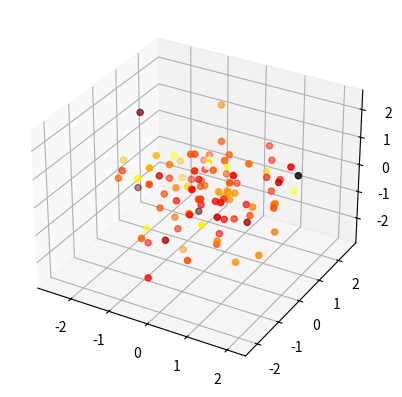

This figure's Python source:
from mpl_toolkits.mplot3d import Axes3D
import matplotlib.pyplot as plt
import numpy as np

fig = plt.figure()
ax = fig.add_subplot(111, projection='3d')

x = np.random.standard_normal(100)
y = np.random.standard_normal(100)
z = np.random.standard_normal(100)
c = np.random.standard_normal(100)

ax.scatter(x, y, z, c=c, cmap=plt.hot())
plt.show()

